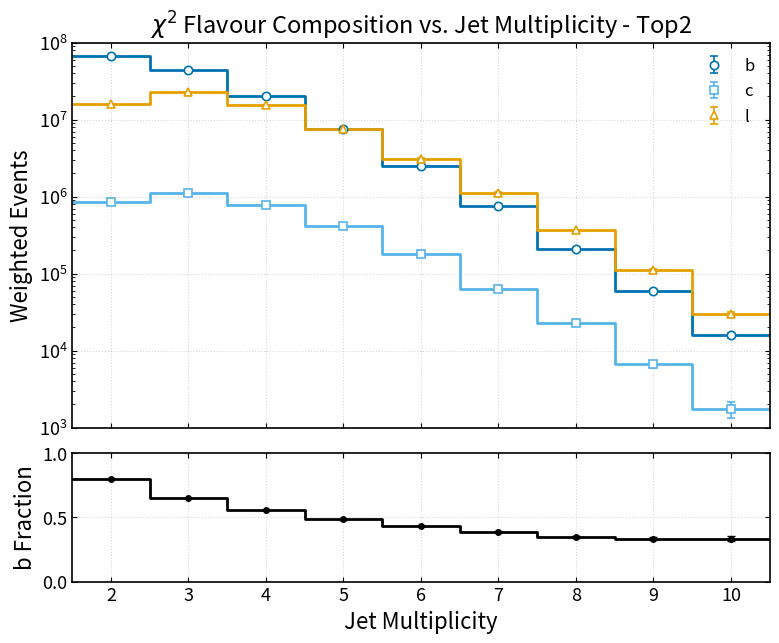

Generate this figure with matplotlib:
import numpy as np
import matplotlib.pyplot as plt

################### Top1 - CORRECTED ###################

b_yield = np.array([
    [2, 67642488.0, 77678.84375],
    [3, 44680776.0, 62938.46875],
    [4, 20200750.0, 42213.26953125],
    [5, 7565092.5, 25784.783203125],
    [6, 2530426.0, 14881.904296875],
    [7, 750748.9375, 8084.57421875],
    [8, 208508.703125, 4244.4213867188],
    [9, 58892.671875, 2274.7270507812],
    [10, 15808.669921875, 1155.8424072266],
], dtype=float)

c_yield = np.array([
    [2, 849311.25, 8707.837890625],
    [3, 1097127.125, 9845.3125],
    [4, 782518.6875, 8279.9853515625],
    [5, 410817.5625, 5994.2739257812],
    [6, 179672.3125, 3956.7790527344],
    [7, 62202.0078125, 2326.9797363281],
    [8, 22674.7421875, 1394.3541259766],
    [9, 6652.6225585938, 764.5280151367],
    [10, 1735.7578125, 384.7969360352],
], dtype=float)

l_yield = np.array([
    [2, 15917842.0, 37691.3046875],
    [3, 22623738.0, 44761.1640625],
    [4, 15404992.0, 36843.55859375],
    [5, 7652224.5, 25897.6171875],
    [6, 3111496.5, 16508.87890625],
    [7, 1123668.875, 9865.087890625],
    [8, 366564.9375, 5667.79296875],
    [9, 110425.4375, 3085.5478515625],
    [10, 29997.390625, 1594.6661376953],
], dtype=float)

b_frac = np.array([
    [2, 0.8013594747, 0.0004102347],
    [3, 0.6532118320, 0.0005416408],
    [4, 0.5551447272, 0.0007734524],
    [5, 0.4840688407, 0.0011842830],
    [6, 0.4346620440, 0.0019222875],
    [7, 0.3876594603, 0.0032635877],
    [8, 0.3488235474, 0.0057429288],
    [9, 0.3346731067, 0.0105128437],
    [10, 0.3325213492, 0.0198742946],
], dtype=float)

# =================================================
# Style
# =================================================
plt.rcParams.update({
    "figure.figsize": (9.0, 7.0),
    "font.size": 14,
    "axes.labelsize": 16,
    "axes.titlesize": 17,
    "legend.fontsize": 12,
    "xtick.labelsize": 13,
    "ytick.labelsize": 13,
    "axes.linewidth": 1.2,
    "xtick.direction": "in",
    "ytick.direction": "in",
    "xtick.top": True,
    "ytick.right": True,
})

COLORS = {
    "b": "#0072B2",
    "c": "#56B4E9",
    "l": "#E69F00",
}

MARKERS = {
    "b": "o",
    "c": "s",
    "l": "^",
}

BIN_WIDTH = 1.0

# =================================================
# Helpers
# =================================================
def centres_to_edges(x, width):
    x = np.asarray(x, dtype=float)
    return np.concatenate(([x[0] - width/2], x + width/2))

def plot_with_errorbars(ax, x, y, yerr, key, label):
    edges = centres_to_edges(x, BIN_WIDTH)

    ax.step(
        edges,
        np.r_[y, y[-1]],
        where="post",
        color=COLORS[key],
        linewidth=2.0,
        zorder=2
    )

    ax.errorbar(
        x, y, yerr=yerr,
        fmt=MARKERS[key],
        color=COLORS[key],
        markerfacecolor="white",
        markeredgecolor=COLORS[key],
        markersize=6,
        markeredgewidth=1.2,
        ecolor=COLORS[key],
        elinewidth=1.2,
        capsize=3,
        linewidth=0,
        label=label,
        zorder=3
    )

# =================================================
# Extract
# =================================================
nj = b_yield[:, 0]

b = b_yield[:, 1]
c = c_yield[:, 1]
l = l_yield[:, 1]

b_err = b_yield[:, 2]
c_err = c_yield[:, 2]
l_err = l_yield[:, 2]

frac_b = b_frac[:, 1]
err_b = b_frac[:, 2]

edges = centres_to_edges(nj, BIN_WIDTH)

# =================================================
# Figure with ratio panel
# =================================================
fig = plt.figure()
gs = fig.add_gridspec(2, 1, height_ratios=[3, 1], hspace=0.1)

ax = fig.add_subplot(gs[0])
rax = fig.add_subplot(gs[1], sharex=ax)

# =================================================
# Top: line histogram (yields)
# =================================================
plot_with_errorbars(ax, nj, b, b_err, "b", "b")
plot_with_errorbars(ax, nj, c, c_err, "c", "c")
plot_with_errorbars(ax, nj, l, l_err, "l", "l")

ax.set_ylabel("Weighted Events")
ax.set_title(r"$\chi^2$ Flavour Composition vs. Jet Multiplicity - Top2")

ax.set_xlim(edges[0], edges[-1])
ax.set_ylim(1e3, 1e8)
ax.set_yscale("log", base=10)

# REMOVE x labels on top plot
ax.tick_params(labelbottom=False)

ax.grid(True, linestyle=":", alpha=0.5)
ax.legend(loc="upper right", frameon=False)

# =================================================
# Bottom: b fraction (black)
# =================================================
# Step line (histogram style)
rax.step(
    edges,
    np.r_[frac_b, frac_b[-1]],
    where="post",
    color="black",
    linewidth=2.0,
)

# Error bars (points only, no connecting line)
rax.errorbar(
    nj,
    frac_b,
    yerr=err_b,
    fmt='o',
    color='black',
    markersize=4,
    capsize=3,
    linewidth=0,
)

rax.set_ylabel("b Fraction")
rax.set_xlabel("Jet Multiplicity")
rax.set_ylim(0, 1)

rax.set_xticks(nj)

rax.grid(True, linestyle=":", alpha=0.5)

# =================================================
# Final
# =================================================
#plt.tight_layout()

plt.savefig("chi2_top2_flavour_vs_jet_multiplicity.png")
plt.show()
plt.close()
